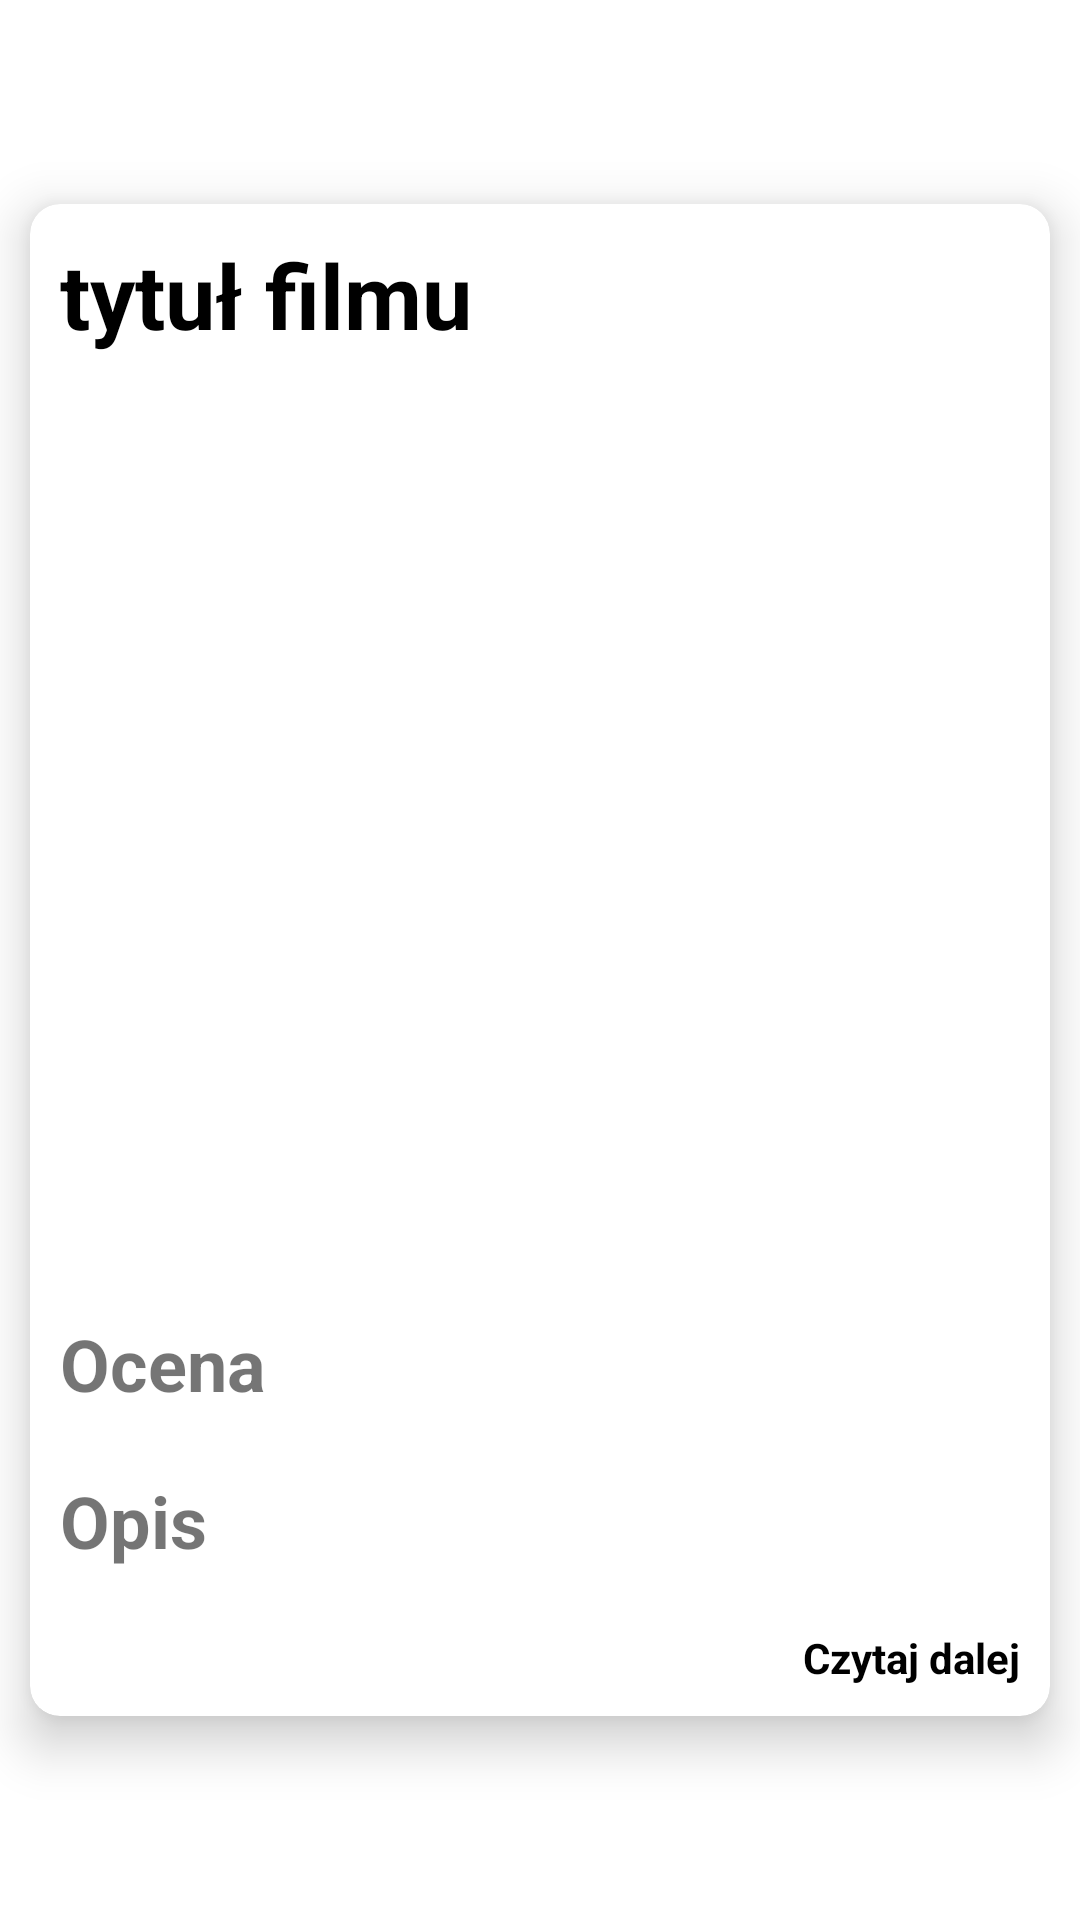

Layout XML and referenced resources for this Android screen:
<!-- AndroidManifest.xml: application theme Theme.TMDBapp -->
<!-- res/layout/movie_item.xml -->
<?xml version="1.0" encoding="utf-8"?>
<androidx.constraintlayout.widget.ConstraintLayout
    xmlns:android="http://schemas.android.com/apk/res/android"
    xmlns:app="http://schemas.android.com/apk/res-auto"
    xmlns:tools="http://schemas.android.com/tools"
    android:layout_width="match_parent"
    android:layout_height="wrap_content">

    <androidx.cardview.widget.CardView
        android:id="@+id/card_view"
        android:layout_margin="10dp"
        android:layout_width="match_parent"
        android:layout_height="wrap_content"
        android:layout_gravity="center"
        android:clickable="true"
        android:focusable="true"
        app:cardCornerRadius="10dp"
        app:cardElevation="10dp"
        app:layout_constraintTop_toTopOf="parent"
        app:layout_constraintBottom_toBottomOf="parent"
        app:layout_constraintStart_toStartOf="parent"
        app:layout_constraintEnd_toEndOf="parent">

        <LinearLayout
            android:id="@+id/list_item_layout"
            android:layout_width="match_parent"
            android:layout_height="match_parent"
            android:orientation="vertical">

            <TextView
                android:id="@+id/title_text_view"
                android:layout_width="wrap_content"
                android:layout_height="wrap_content"
                android:layout_margin="10dp"
                android:text="tytuł filmu"
                android:textColor="@color/black"
                android:textSize="30sp"
                android:textStyle="bold" />

            <ImageView
                android:id="@+id/imageView"
                android:layout_width="match_parent"
                android:layout_height="300dp"
                tools:srcCompat="@tools:sample/avatars"
                android:contentDescription="TODO" />
            <TextView
                android:id="@+id/rating_text_view"
                android:layout_width="wrap_content"
                android:layout_height="wrap_content"
                android:layout_margin="10dp"
                android:text="Ocena"
                android:textSize="24sp"
                android:textStyle="bold" />

            <TextView
                android:id="@+id/description_text_view"
                android:layout_width="wrap_content"
                android:layout_height="wrap_content"
                android:layout_margin="10dp"
                android:text="Opis"
                android:maxLines="4"
                android:textSize="24sp"
                android:textStyle="bold" />
            <TextView
                android:layout_width="wrap_content"
                android:layout_height="wrap_content"
                android:layout_margin="10dp"
                android:text="Czytaj dalej"
                android:textColor="@color/black"
                android:textSize="14sp"
                android:gravity="center"
                android:drawableEnd="@drawable/ic_baseline_keyboard_arrow_right_24"
                android:layout_gravity="end"
                android:textStyle="bold" />
                />

        </LinearLayout>
    </androidx.cardview.widget.CardView>

</androidx.constraintlayout.widget.ConstraintLayout>
<!-- resources referenced by this layout -->
<resources>
  <color name="black">#FF000000</color>
  <style name="Theme.TMDBapp" parent="Theme.MaterialComponents.DayNight.DarkActionBar">
          
          <item name="colorPrimary">@color/purple</item>
          <item name="colorPrimaryVariant">@color/blue</item>
          <item name="colorOnPrimary">@color/white</item>
          
          <item name="colorSecondary">@color/teal_200</item>
          <item name="colorSecondaryVariant">@color/teal_700</item>
          <item name="colorOnSecondary">@color/black</item>
          
          <item name="android:statusBarColor" tools:targetApi="l">?attr/colorPrimaryVariant</item>
          
      </style>
  <color name="purple">#9C27B0</color>
  <color name="blue">#03A9F4</color>
  <color name="white">#FFFFFFFF</color>
  <color name="teal_200">#FF03DAC5</color>
  <color name="teal_700">#FF018786</color>
</resources>
